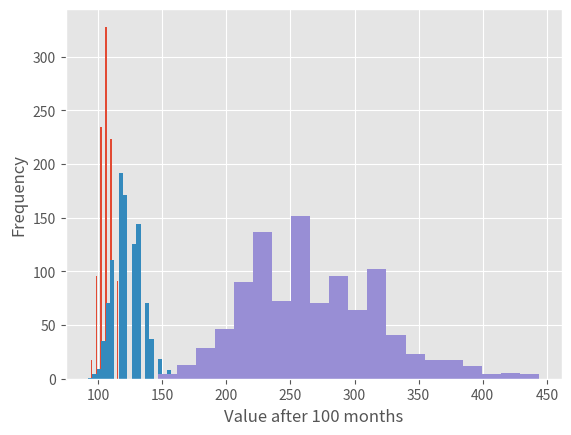

Reproduce this figure in Python.
from scipy.stats import bernoulli
import numpy as np
import matplotlib.pyplot as plt
%matplotlib inline
plt.style.use('ggplot')

def generate_returns(num_returns):
    p = 0.5
    return 0.01 + (bernoulli.rvs(p, size=num_returns)-0.5)*0.04
print(generate_returns(6))

final_values = [100*np.prod(generate_returns(6)+1) for i in range(1,1000)]
plt.hist(final_values, bins=20)
plt.ylabel('Frequency')
plt.xlabel('Value after 6 months')
plt.show()

final_values = [100*np.prod(generate_returns(20)+1) for i in range(1,1000)]
plt.hist(final_values, bins=20)
plt.ylabel('Frequency')
plt.xlabel('Value after 20 months')
plt.show()

final_values = [100*np.prod(generate_returns(100)+1) for i in range(1,1000)]
plt.hist(final_values, bins=20)
plt.ylabel('Frequency')
plt.xlabel('Value after 100 months')
plt.show()